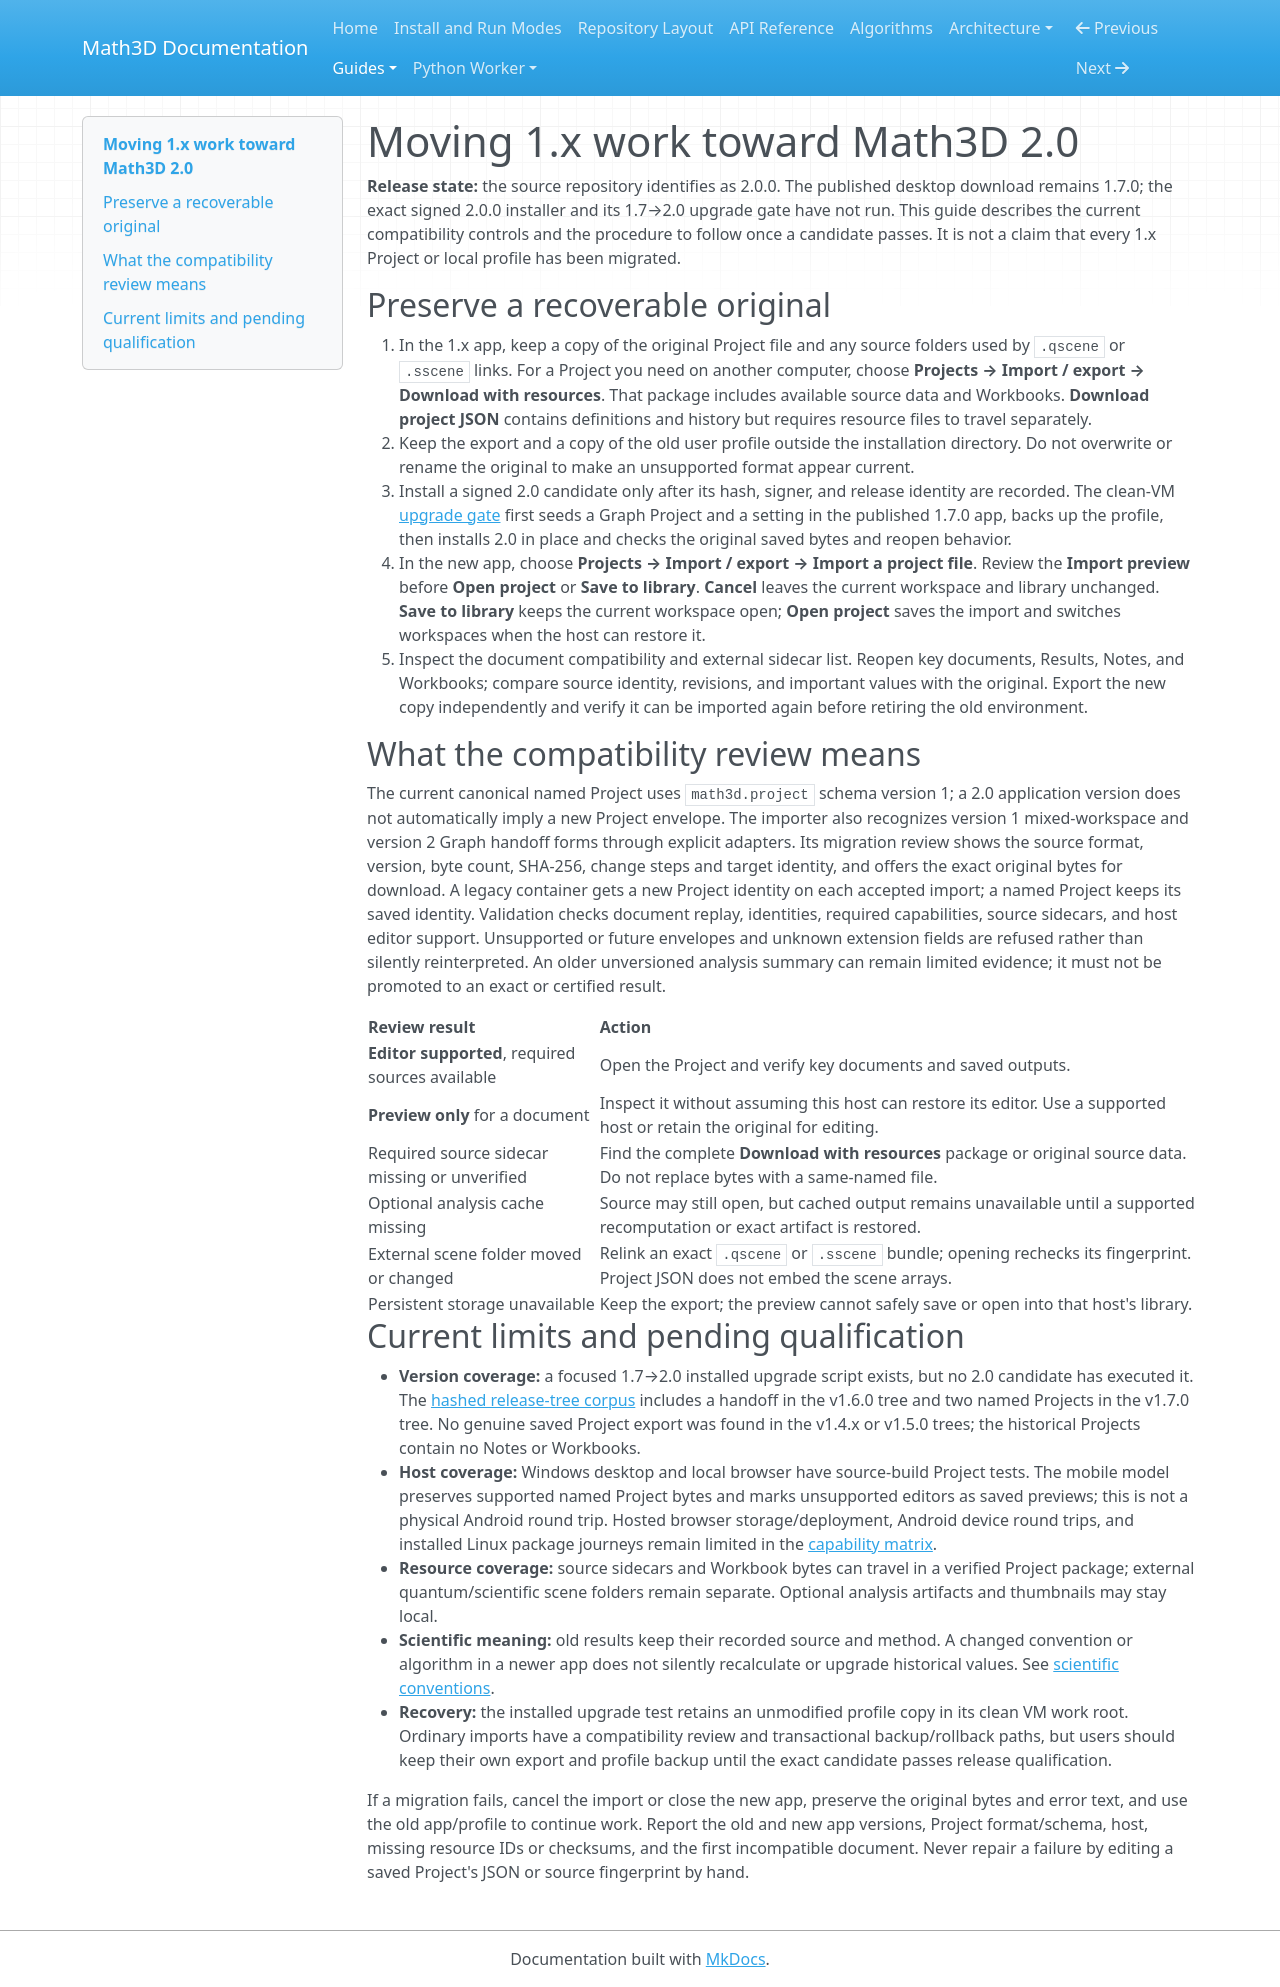

repository: expert10000/Math3D · page: releases/2.0.0/MIGRATION_1X_TO_2X/index.html · generator: mkdocs

# Moving 1.x work toward Math3D 2.0

**Release state:** the source repository identifies as 2.0.0. The published desktop download remains 1.7.0; the exact signed 2.0.0 installer and its 1.7→2.0 upgrade gate have not run. This guide describes the current compatibility controls and the procedure to follow once a candidate passes. It is not a claim that every 1.x Project or local profile has been migrated.

## Preserve a recoverable original

1. In the 1.x app, keep a copy of the original Project file and any source folders used by `.qscene` or `.sscene` links. For a Project you need on another computer, choose **Projects → Import / export → Download with resources**. That package includes available source data and Workbooks. **Download project JSON** contains definitions and history but requires resource files to travel separately.
2. Keep the export and a copy of the old user profile outside the installation directory. Do not overwrite or rename the original to make an unsupported format appear current.
3. Install a signed 2.0 candidate only after its hash, signer, and release identity are recorded. The clean-VM [upgrade gate](INSTALL_UPGRADE_GATE.md) first seeds a Graph Project and a setting in the published 1.7.0 app, backs up the profile, then installs 2.0 in place and checks the original saved bytes and reopen behavior.
4. In the new app, choose **Projects → Import / export → Import a project file**. Review the **Import preview** before **Open project** or **Save to library**. **Cancel** leaves the current workspace and library unchanged. **Save to library** keeps the current workspace open; **Open project** saves the import and switches workspaces when the host can restore it.
5. Inspect the document compatibility and external sidecar list. Reopen key documents, Results, Notes, and Workbooks; compare source identity, revisions, and important values with the original. Export the new copy independently and verify it can be imported again before retiring the old environment.

## What the compatibility review means

The current canonical named Project uses `math3d.project` schema version 1; a 2.0 application version does not automatically imply a new Project envelope. The importer also recognizes version 1 mixed-workspace and version 2 Graph handoff forms through explicit adapters. Its migration review shows the source format, version, byte count, SHA-256, change steps and target identity, and offers the exact original bytes for download. A legacy container gets a new Project identity on each accepted import; a named Project keeps its saved identity. Validation checks document replay, identities, required capabilities, source sidecars, and host editor support. Unsupported or future envelopes and unknown extension fields are refused rather than silently reinterpreted. An older unversioned analysis summary can remain limited evidence; it must not be promoted to an exact or certified result.

| Review result | Action |
| --- | --- |
| **Editor supported**, required sources available | Open the Project and verify key documents and saved outputs. |
| **Preview only** for a document | Inspect it without assuming this host can restore its editor. Use a supported host or retain the original for editing. |
| Required source sidecar missing or unverified | Find the complete **Download with resources** package or original source data. Do not replace bytes with a same-named file. |
| Optional analysis cache missing | Source may still open, but cached output remains unavailable until a supported recomputation or exact artifact is restored. |
| External scene folder moved or changed | Relink an exact `.qscene` or `.sscene` bundle; opening rechecks its fingerprint. Project JSON does not embed the scene arrays. |
| Persistent storage unavailable | Keep the export; the preview cannot safely save or open into that host's library. |

## Current limits and pending qualification

- **Version coverage:** a focused 1.7→2.0 installed upgrade script exists, but no 2.0 candidate has executed it. The [hashed release-tree corpus](../../../tests/fixtures/migration-1x/README.md) includes a handoff in the v1.6.0 tree and two named Projects in the v1.7.0 tree. No genuine saved Project export was found in the v1.4.x or v1.5.0 trees; the historical Projects contain no Notes or Workbooks.
- **Host coverage:** Windows desktop and local browser have source-build Project tests. The mobile model preserves supported named Project bytes and marks unsupported editors as saved previews; this is not a physical Android round trip. Hosted browser storage/deployment, Android device round trips, and installed Linux package journeys remain limited in the [capability matrix](PLATFORM_CAPABILITIES.md).
- **Resource coverage:** source sidecars and Workbook bytes can travel in a verified Project package; external quantum/scientific scene folders remain separate. Optional analysis artifacts and thumbnails may stay local.
- **Scientific meaning:** old results keep their recorded source and method. A changed convention or algorithm in a newer app does not silently recalculate or upgrade historical values. See [scientific conventions](SCIENCE_CONVENTIONS.md).
- **Recovery:** the installed upgrade test retains an unmodified profile copy in its clean VM work root. Ordinary imports have a compatibility review and transactional backup/rollback paths, but users should keep their own export and profile backup until the exact candidate passes release qualification.

If a migration fails, cancel the import or close the new app, preserve the original bytes and error text, and use the old app/profile to continue work. Report the old and new app versions, Project format/schema, host, missing resource IDs or checksums, and the first incompatible document. Never repair a failure by editing a saved Project's JSON or source fingerprint by hand.
